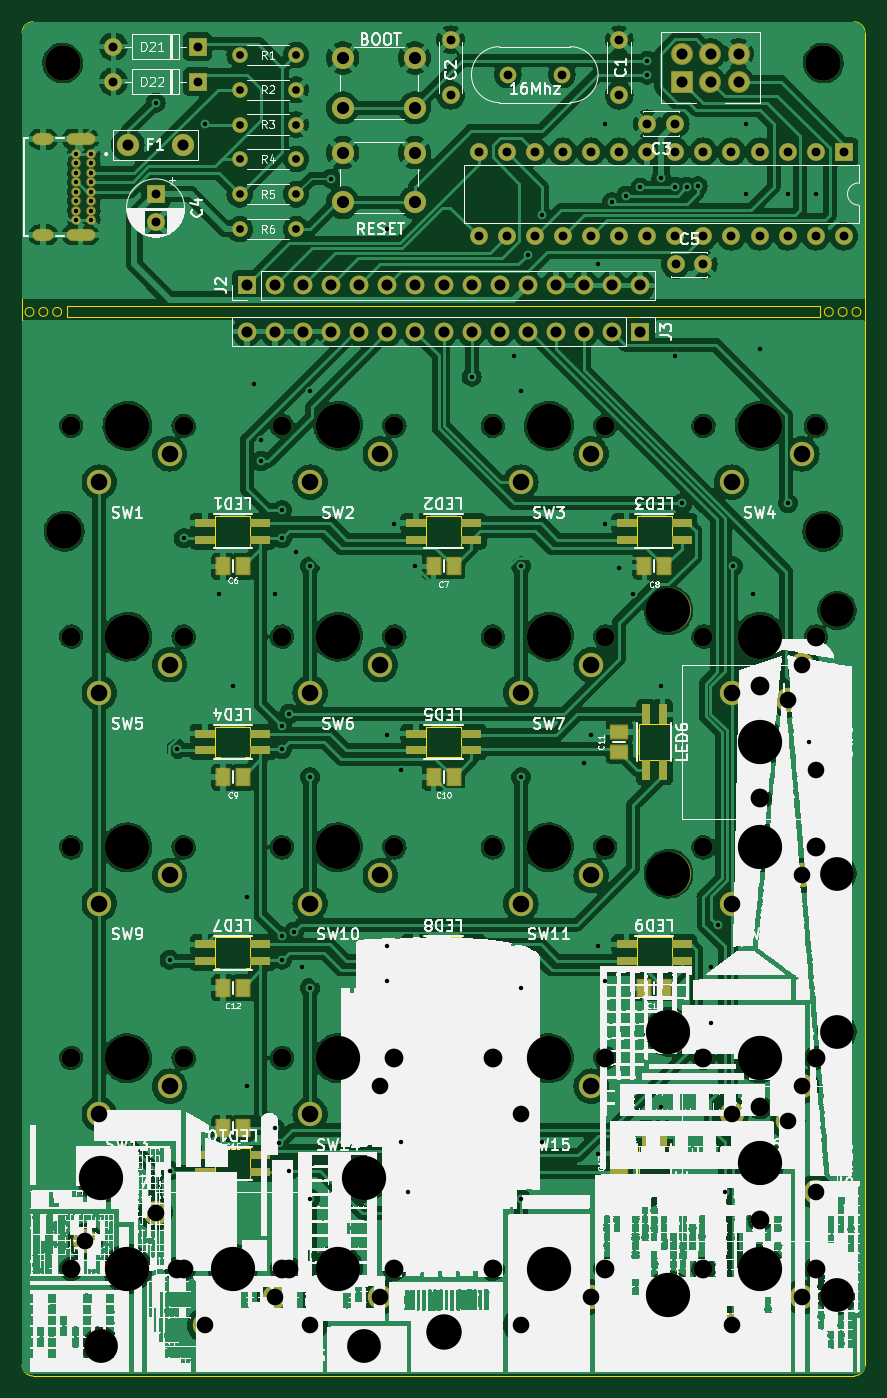
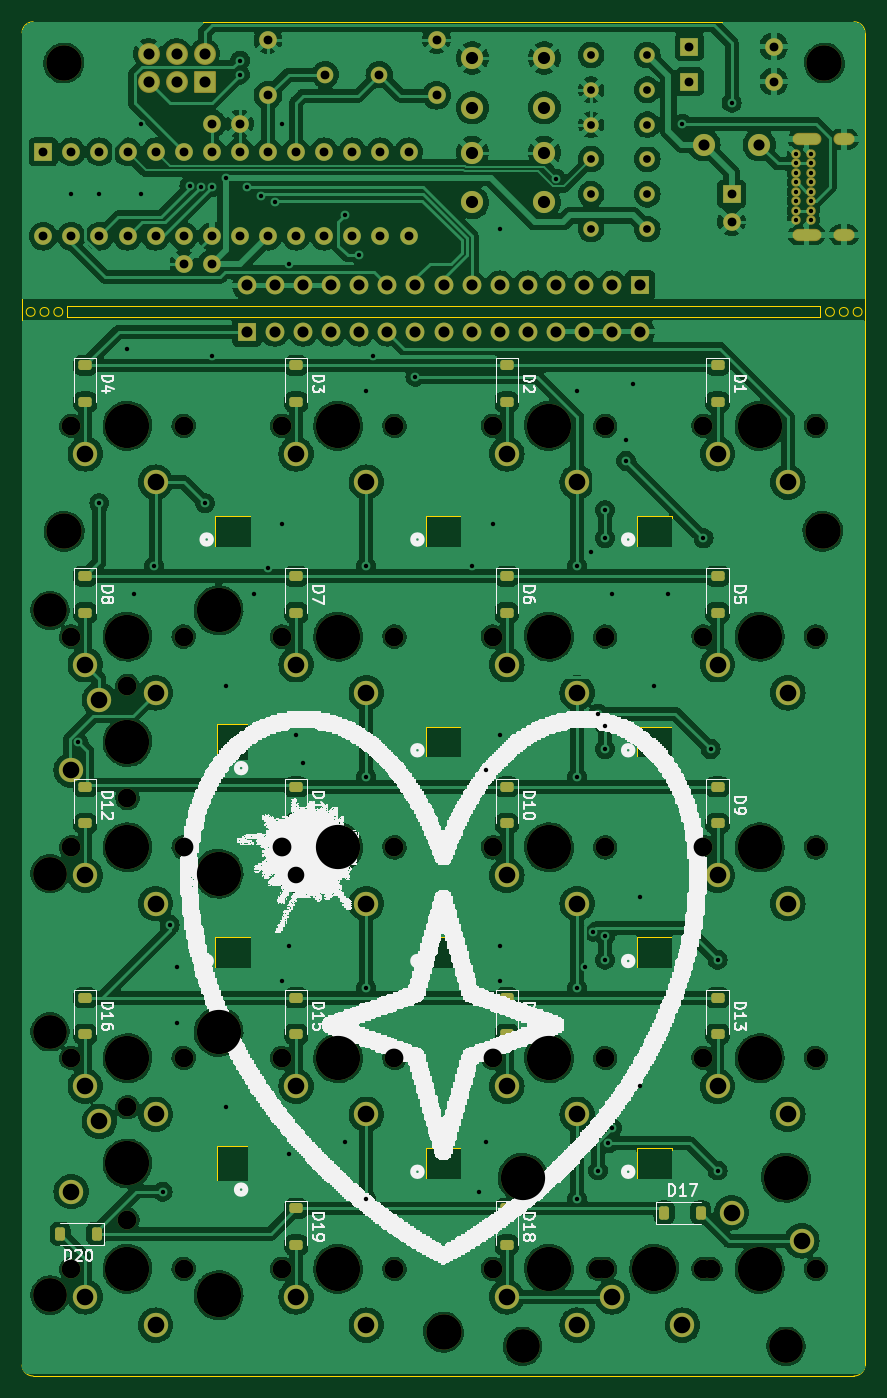
Circuit board: 11 layer files. Board 76.2 x 122.4 mm.
- bottom_copper: 20Key_macropad-B_Cu.gbr (460967 bytes)
- bottom_mask: 20Key_macropad-B_Mask.gbr (11355 bytes)
- paste: 20Key_macropad-B_Paste.gbr (2717 bytes)
- bottom_silk: 20Key_macropad-B_Silkscreen.gbr (2288328 bytes)
- outline: 20Key_macropad-Edge_Cuts.gbr (4242 bytes)
- top_copper: 20Key_macropad-F_Cu.gbr (481838 bytes)
- top_mask: 20Key_macropad-F_Mask.gbr (12296 bytes)
- paste: 20Key_macropad-F_Paste.gbr (2944 bytes)
- top_silk: 20Key_macropad-F_Silkscreen.gbr (861351 bytes)
- drill: 20Key_macropad-NPTH.drl (1886 bytes)
- drill: 20Key_macropad-PTH.drl (4953 bytes)

=== bottom_copper: 20Key_macropad-B_Cu.gbr (460967 bytes, source omitted) ===
=== bottom_mask: 20Key_macropad-B_Mask.gbr (11355 bytes, source omitted) ===
=== paste: 20Key_macropad-B_Paste.gbr (2717 bytes, source withheld) ===
=== bottom_silk: 20Key_macropad-B_Silkscreen.gbr (2288328 bytes, source omitted) ===
=== outline: 20Key_macropad-Edge_Cuts.gbr ===
%TF.GenerationSoftware,KiCad,Pcbnew,7.0.6*%
%TF.CreationDate,2024-02-08T14:45:44-05:00*%
%TF.ProjectId,20Key_macropad,32304b65-795f-46d6-9163-726f7061642e,rev?*%
%TF.SameCoordinates,Original*%
%TF.FileFunction,Profile,NP*%
%FSLAX46Y46*%
G04 Gerber Fmt 4.6, Leading zero omitted, Abs format (unit mm)*
G04 Created by KiCad (PCBNEW 7.0.6) date 2024-02-08 14:45:44*
%MOMM*%
%LPD*%
G01*
G04 APERTURE LIST*
%TA.AperFunction,Profile*%
%ADD10C,0.100000*%
%TD*%
%TA.AperFunction,Profile*%
%ADD11C,0.025400*%
%TD*%
G04 APERTURE END LIST*
D10*
X174200000Y-59230000D02*
G75*
G03*
X174200000Y-59230000I-400000J0D01*
G01*
X103200000Y-59230000D02*
G75*
G03*
X103200000Y-59230000I-400000J0D01*
G01*
X176700000Y-59230000D02*
G75*
G03*
X176700000Y-59230000I-400000J0D01*
G01*
X101875000Y-33005000D02*
X176075000Y-33005000D01*
X176075000Y-155415000D02*
G75*
G03*
X177075000Y-154415000I0J1000000D01*
G01*
X101950000Y-59230000D02*
G75*
G03*
X101950000Y-59230000I-400000J0D01*
G01*
X104919000Y-58730000D02*
X172975000Y-58730000D01*
X172975000Y-59730000D01*
X104919000Y-59730000D01*
X104919000Y-58730000D01*
X177075000Y-34005000D02*
G75*
G03*
X176075000Y-33005000I-1000000J0D01*
G01*
X100875000Y-154415000D02*
X100875000Y-34005000D01*
X104450000Y-59230000D02*
G75*
G03*
X104450000Y-59230000I-400000J0D01*
G01*
X177075000Y-34005000D02*
X177075000Y-154415000D01*
X101875000Y-33005000D02*
G75*
G03*
X100875000Y-34005000I0J-1000000D01*
G01*
X175450000Y-59230000D02*
G75*
G03*
X175450000Y-59230000I-400000J0D01*
G01*
X176075000Y-155415000D02*
X101875000Y-155415000D01*
X100875000Y-154415000D02*
G75*
G03*
X101875000Y-155415000I1000000J0D01*
G01*
D11*
%TO.C,LED3*%
X159625200Y-80452000D02*
X159625200Y-77658000D01*
X159625200Y-80452000D02*
X156424800Y-80452000D01*
X159625200Y-77658000D02*
X156424800Y-77658000D01*
X156424800Y-77658000D02*
X156424800Y-80452000D01*
%TO.C,LED1*%
X121525200Y-80452000D02*
X121525200Y-77658000D01*
X121525200Y-80452000D02*
X118324800Y-80452000D01*
X121525200Y-77658000D02*
X118324800Y-77658000D01*
X118324800Y-77658000D02*
X118324800Y-80452000D01*
%TO.C,LED7*%
X121525200Y-118552000D02*
X121525200Y-115758000D01*
X121525200Y-118552000D02*
X118324800Y-118552000D01*
X121525200Y-115758000D02*
X118324800Y-115758000D01*
X118324800Y-115758000D02*
X118324800Y-118552000D01*
%TO.C,LED11*%
X140575200Y-137602000D02*
X140575200Y-134808000D01*
X140575200Y-137602000D02*
X137374800Y-137602000D01*
X140575200Y-134808000D02*
X137374800Y-134808000D01*
X137374800Y-134808000D02*
X137374800Y-137602000D01*
%TO.C,LED9*%
X159625200Y-118552000D02*
X159625200Y-115758000D01*
X159625200Y-118552000D02*
X156424800Y-118552000D01*
X159625200Y-115758000D02*
X156424800Y-115758000D01*
X156424800Y-115758000D02*
X156424800Y-118552000D01*
%TO.C,LED12*%
X156628000Y-137805200D02*
X159422000Y-137805200D01*
X156628000Y-137805200D02*
X156628000Y-134604800D01*
X159422000Y-137805200D02*
X159422000Y-134604800D01*
X159422000Y-134604800D02*
X156628000Y-134604800D01*
%TO.C,LED10*%
X121525200Y-137602000D02*
X121525200Y-134808000D01*
X121525200Y-137602000D02*
X118324800Y-137602000D01*
X121525200Y-134808000D02*
X118324800Y-134808000D01*
X118324800Y-134808000D02*
X118324800Y-137602000D01*
%TO.C,LED2*%
X140575200Y-80452000D02*
X140575200Y-77658000D01*
X140575200Y-80452000D02*
X137374800Y-80452000D01*
X140575200Y-77658000D02*
X137374800Y-77658000D01*
X137374800Y-77658000D02*
X137374800Y-80452000D01*
%TO.C,LED4*%
X121525200Y-99502000D02*
X121525200Y-96708000D01*
X121525200Y-99502000D02*
X118324800Y-99502000D01*
X121525200Y-96708000D02*
X118324800Y-96708000D01*
X118324800Y-96708000D02*
X118324800Y-99502000D01*
%TO.C,LED8*%
X140575200Y-118552000D02*
X140575200Y-115758000D01*
X140575200Y-118552000D02*
X137374800Y-118552000D01*
X140575200Y-115758000D02*
X137374800Y-115758000D01*
X137374800Y-115758000D02*
X137374800Y-118552000D01*
%TO.C,LED5*%
X140575200Y-99502000D02*
X140575200Y-96708000D01*
X140575200Y-99502000D02*
X137374800Y-99502000D01*
X140575200Y-96708000D02*
X137374800Y-96708000D01*
X137374800Y-96708000D02*
X137374800Y-99502000D01*
%TO.C,LED6*%
X156628000Y-99705200D02*
X159422000Y-99705200D01*
X156628000Y-99705200D02*
X156628000Y-96504800D01*
X159422000Y-99705200D02*
X159422000Y-96504800D01*
X159422000Y-96504800D02*
X156628000Y-96504800D01*
%TD*%
M02*

=== top_copper: 20Key_macropad-F_Cu.gbr (481838 bytes, source omitted) ===
=== top_mask: 20Key_macropad-F_Mask.gbr (12296 bytes, source omitted) ===
=== paste: 20Key_macropad-F_Paste.gbr ===
%TF.GenerationSoftware,KiCad,Pcbnew,7.0.6*%
%TF.CreationDate,2024-02-08T14:45:44-05:00*%
%TF.ProjectId,20Key_macropad,32304b65-795f-46d6-9163-726f7061642e,rev?*%
%TF.SameCoordinates,Original*%
%TF.FileFunction,Paste,Top*%
%TF.FilePolarity,Positive*%
%FSLAX46Y46*%
G04 Gerber Fmt 4.6, Leading zero omitted, Abs format (unit mm)*
G04 Created by KiCad (PCBNEW 7.0.6) date 2024-02-08 14:45:44*
%MOMM*%
%LPD*%
G01*
G04 APERTURE LIST*
%ADD10R,1.150000X1.450000*%
%ADD11R,1.803400X0.812800*%
%ADD12R,1.450000X1.150000*%
%ADD13R,0.812800X1.803400*%
G04 APERTURE END LIST*
D10*
%TO.C,C8*%
X158925000Y-82230000D03*
X157125000Y-82230000D03*
%TD*%
D11*
%TO.C,LED3*%
X160526900Y-79804300D03*
X160526900Y-78305700D03*
X155523100Y-78305700D03*
X155523100Y-79804300D03*
%TD*%
D12*
%TO.C,C17*%
X154850000Y-137105000D03*
X154850000Y-135305000D03*
%TD*%
D11*
%TO.C,LED1*%
X122426900Y-79804300D03*
X122426900Y-78305700D03*
X117423100Y-78305700D03*
X117423100Y-79804300D03*
%TD*%
%TO.C,LED7*%
X122426900Y-117904300D03*
X122426900Y-116405700D03*
X117423100Y-116405700D03*
X117423100Y-117904300D03*
%TD*%
%TO.C,LED11*%
X141476900Y-136954300D03*
X141476900Y-135455700D03*
X136473100Y-135455700D03*
X136473100Y-136954300D03*
%TD*%
%TO.C,LED9*%
X160526900Y-117904300D03*
X160526900Y-116405700D03*
X155523100Y-116405700D03*
X155523100Y-117904300D03*
%TD*%
D10*
%TO.C,C6*%
X120825000Y-82230000D03*
X119025000Y-82230000D03*
%TD*%
D13*
%TO.C,LED12*%
X157275700Y-138706900D03*
X158774300Y-138706900D03*
X158774300Y-133703100D03*
X157275700Y-133703100D03*
%TD*%
D10*
%TO.C,C14*%
X158925000Y-120330000D03*
X157125000Y-120330000D03*
%TD*%
D12*
%TO.C,C11*%
X154850000Y-99005000D03*
X154850000Y-97205000D03*
%TD*%
D10*
%TO.C,C13*%
X139875000Y-120330000D03*
X138075000Y-120330000D03*
%TD*%
D11*
%TO.C,LED10*%
X122426900Y-136954300D03*
X122426900Y-135455700D03*
X117423100Y-135455700D03*
X117423100Y-136954300D03*
%TD*%
D10*
%TO.C,C16*%
X139875000Y-139380000D03*
X138075000Y-139380000D03*
%TD*%
%TO.C,C12*%
X120825000Y-120330000D03*
X119025000Y-120330000D03*
%TD*%
D11*
%TO.C,LED2*%
X141476900Y-79804300D03*
X141476900Y-78305700D03*
X136473100Y-78305700D03*
X136473100Y-79804300D03*
%TD*%
%TO.C,LED4*%
X122426900Y-98854300D03*
X122426900Y-97355700D03*
X117423100Y-97355700D03*
X117423100Y-98854300D03*
%TD*%
D10*
%TO.C,C15*%
X120825000Y-133030000D03*
X119025000Y-133030000D03*
%TD*%
D11*
%TO.C,LED8*%
X141476900Y-117904300D03*
X141476900Y-116405700D03*
X136473100Y-116405700D03*
X136473100Y-117904300D03*
%TD*%
D10*
%TO.C,C9*%
X120825000Y-101280000D03*
X119025000Y-101280000D03*
%TD*%
D11*
%TO.C,LED5*%
X141476900Y-98854300D03*
X141476900Y-97355700D03*
X136473100Y-97355700D03*
X136473100Y-98854300D03*
%TD*%
D13*
%TO.C,LED6*%
X157275700Y-100606900D03*
X158774300Y-100606900D03*
X158774300Y-95603100D03*
X157275700Y-95603100D03*
%TD*%
D10*
%TO.C,C7*%
X139875000Y-82230000D03*
X138075000Y-82230000D03*
%TD*%
%TO.C,C10*%
X139875000Y-101280000D03*
X138075000Y-101280000D03*
%TD*%
M02*

=== top_silk: 20Key_macropad-F_Silkscreen.gbr (861351 bytes, source omitted) ===
=== drill: 20Key_macropad-NPTH.drl ===
M48
; DRILL file {KiCad 7.0.6} date Thu Feb  8 14:45:54 2024
; FORMAT={-:-/ absolute / inch / decimal}
; #@! TF.CreationDate,2024-02-08T14:45:54-05:00
; #@! TF.GenerationSoftware,Kicad,Pcbnew,7.0.6
; #@! TF.FileFunction,NonPlated,1,2,NPTH
FMAT,2
INCH
; #@! TA.AperFunction,NonPlated,NPTH,ComponentDrill
T1C0.0669
; #@! TA.AperFunction,NonPlated,NPTH,ComponentDrill
T2C0.1201
; #@! TA.AperFunction,NonPlated,NPTH,ComponentDrill
T3C0.1260
; #@! TA.AperFunction,NonPlated,NPTH,ComponentDrill
T4C0.1575
%
G90
G05
T1
X4.1465Y-2.7374
X4.1465Y-3.4874
X4.1465Y-4.2374
X4.1465Y-4.9874
X4.1465Y-5.7374
X4.5215Y-5.7374
X4.5465Y-2.7374
X4.5465Y-3.4874
X4.5465Y-4.2374
X4.5465Y-4.9874
X4.5465Y-5.7374
X4.8965Y-2.7374
X4.8965Y-3.4874
X4.8965Y-4.2374
X4.8965Y-4.9874
X4.8965Y-5.7374
X4.9215Y-5.7374
X5.2965Y-2.7374
X5.2965Y-3.4874
X5.2965Y-4.2374
X5.2965Y-4.9874
X5.2965Y-5.7374
X5.6465Y-2.7374
X5.6465Y-3.4874
X5.6465Y-4.2374
X5.6465Y-4.9874
X5.6465Y-5.7374
X6.0465Y-2.7374
X6.0465Y-3.4874
X6.0465Y-4.2374
X6.0465Y-4.9874
X6.0465Y-5.7374
X6.3965Y-2.7374
X6.3965Y-3.4874
X6.3965Y-4.2374
X6.3965Y-4.9874
X6.3965Y-5.7374
X6.5965Y-3.6624
X6.5965Y-4.0624
X6.5965Y-5.1624
X6.5965Y-5.5624
X6.7965Y-2.7374
X6.7965Y-3.4874
X6.7965Y-4.2374
X6.7965Y-4.9874
X6.7965Y-5.7374
T2
X4.253Y-6.013
X5.19Y-6.013
X6.872Y-3.3939
X6.872Y-4.3309
X6.872Y-4.8939
X6.872Y-5.8309
T3
X4.1161Y-1.4461
X4.1215Y-3.1124
X5.4715Y-5.9624
X6.8215Y-3.1124
X6.8228Y-1.4461
T4
X4.253Y-5.413
X4.3465Y-2.7374
X4.3465Y-3.4874
X4.3465Y-4.2374
X4.3465Y-4.9874
X4.3465Y-5.7374
X4.7215Y-5.7374
X5.0965Y-2.7374
X5.0965Y-3.4874
X5.0965Y-4.2374
X5.0965Y-4.9874
X5.0965Y-5.7374
X5.19Y-5.413
X5.8465Y-2.7374
X5.8465Y-3.4874
X5.8465Y-4.2374
X5.8465Y-4.9874
X5.8465Y-5.7374
X6.272Y-3.3939
X6.272Y-4.3309
X6.272Y-4.8939
X6.272Y-5.8309
X6.5965Y-2.7374
X6.5965Y-3.4874
X6.5965Y-3.8624
X6.5965Y-4.2374
X6.5965Y-4.9874
X6.5965Y-5.3624
X6.5965Y-5.7374
T0
M30

=== drill: 20Key_macropad-PTH.drl ===
M48
; DRILL file {KiCad 7.0.6} date Thu Feb  8 14:45:54 2024
; FORMAT={-:-/ absolute / inch / decimal}
; #@! TF.CreationDate,2024-02-08T14:45:54-05:00
; #@! TF.GenerationSoftware,Kicad,Pcbnew,7.0.6
; #@! TF.FileFunction,Plated,1,2,PTH
FMAT,2
INCH
; #@! TA.AperFunction,Plated,PTH,ViaDrill
T1C0.0157
; #@! TA.AperFunction,Plated,PTH,ComponentDrill
T2C0.0157
; #@! TA.AperFunction,Plated,PTH,ComponentDrill
T3C0.0236
; #@! TA.AperFunction,Plated,PTH,ComponentDrill
T4C0.0276
; #@! TA.AperFunction,Plated,PTH,ComponentDrill
T5C0.0315
; #@! TA.AperFunction,Plated,PTH,ComponentDrill
T6C0.0394
; #@! TA.AperFunction,Plated,PTH,ComponentDrill
T7C0.0433
; #@! TA.AperFunction,Plated,PTH,ComponentDrill
T8C0.0591
%
G90
G05
T1
X4.4465Y-1.5874
X4.4965Y-4.6374
X4.4965Y-5.3874
X4.5215Y-3.8874
X4.5465Y-3.1374
X4.6215Y-1.6624
X4.6715Y-3.3374
X4.7215Y-3.6624
X4.7715Y-4.4124
X4.7715Y-5.0874
X4.7965Y-2.5874
X4.8215Y-2.7874
X4.8215Y-2.8624
X4.8715Y-3.3374
X4.8715Y-5.2374
X4.8847Y-5.291
X4.8965Y-3.0374
X4.8965Y-3.1374
X4.8965Y-3.8044
X4.8965Y-3.8874
X4.8965Y-4.5544
X4.8965Y-4.6374
X4.9215Y-3.7624
X4.9215Y-5.3874
X4.9394Y-4.5374
X4.9465Y-3.1874
X4.9679Y-4.6624
X4.9965Y-2.6124
X4.9965Y-3.2374
X4.9965Y-3.9874
X4.9965Y-4.7374
X4.9965Y-5.4874
X5.0715Y-1.8573
X5.2715Y-2.0374
X5.2715Y-3.8374
X5.2715Y-4.5874
X5.2715Y-4.7124
X5.2965Y-3.0874
X5.3215Y-3.9624
X5.3215Y-5.2874
X5.3465Y-5.4624
X5.3715Y-3.2374
X5.5715Y-2.5624
X5.7215Y-2.4874
X5.7465Y-2.6124
X5.7465Y-3.2374
X5.7465Y-3.9874
X5.7465Y-4.7374
X5.7465Y-5.4874
X5.7715Y-2.129
X5.8215Y-1.9874
X5.8215Y-5.2874
X5.9715Y-3.9374
X5.9965Y-3.8374
X6.0215Y-2.1624
X6.0215Y-4.5874
X6.0215Y-5.327
X6.0465Y-1.6624
X6.0465Y-3.0874
X6.0465Y-4.7124
X6.0715Y-1.9409
X6.0965Y-3.2439
X6.1215Y-1.9177
X6.1465Y-3.3374
X6.1715Y-1.8891
X6.1965Y-1.4374
X6.1965Y-1.4874
X6.2465Y-1.8557
X6.2465Y-3.6624
X6.2465Y-5.1624
X6.2965Y-1.8874
X6.2965Y-2.4874
X6.3215Y-3.0124
X6.3363Y-1.8869
X6.3756Y-1.8845
X6.4215Y-4.6624
X6.4215Y-4.8624
X6.4465Y-4.5124
X6.4715Y-5.4624
X6.5017Y-3.2374
X6.5465Y-1.6624
X6.5465Y-1.9124
X6.5715Y-3.3374
X6.5965Y-2.4624
X6.6965Y-1.9124
X6.6965Y-3.0124
X6.7715Y-3.8624
X6.7965Y-1.9124
T2
X4.165Y-1.7703
X4.165Y-1.8037
X4.165Y-1.8372
X4.165Y-1.8707
X4.165Y-1.9041
X4.165Y-1.9376
X4.165Y-1.9711
X4.165Y-2.0045
X4.2181Y-1.7703
X4.2181Y-1.8037
X4.2181Y-1.8372
X4.2181Y-1.8707
X4.2181Y-1.9041
X4.2181Y-1.9376
X4.2181Y-1.9711
X4.2181Y-2.0045
T4
X4.7465Y-1.4173
X4.7465Y-1.5413
X4.7465Y-1.6654
X4.7465Y-1.7874
X4.7465Y-1.9134
X4.7465Y-2.0374
X4.9465Y-1.4173
X4.9465Y-1.5413
X4.9465Y-1.6654
X4.9465Y-1.7874
X4.9465Y-1.9134
X4.9465Y-2.0374
T5
X4.2965Y-1.3874
X4.2965Y-1.5124
X4.4465Y-1.9124
X4.4465Y-2.0108
X4.5965Y-1.3874
X4.5965Y-1.5124
X5.4965Y-1.364
X5.4965Y-1.5608
X5.5961Y-1.7624
X5.5961Y-2.0624
X5.6961Y-1.7624
X5.6961Y-2.0624
X5.7Y-1.4874
X5.7961Y-1.7624
X5.7961Y-2.0624
X5.8921Y-1.4874
X5.8961Y-1.7624
X5.8961Y-2.0624
X5.9961Y-1.7624
X5.9961Y-2.0624
X6.0961Y-1.7624
X6.0961Y-2.0624
X6.0965Y-1.364
X6.0965Y-1.5608
X6.1961Y-1.7624
X6.1961Y-2.0624
X6.1972Y-1.6624
X6.2957Y-1.6624
X6.2961Y-1.7624
X6.2961Y-2.0624
X6.2972Y-2.1624
X6.3957Y-2.1624
X6.3961Y-1.7624
X6.3961Y-2.0624
X6.4961Y-1.7624
X6.4961Y-2.0624
X6.5961Y-1.7624
X6.5961Y-2.0624
X6.6961Y-1.7624
X6.6961Y-2.0624
X6.7961Y-1.7624
X6.7961Y-2.0624
X6.8961Y-1.7624
X6.8961Y-2.0624
T6
X4.348Y-1.7374
X4.5449Y-1.7374
X4.7715Y-2.2374
X4.7715Y-2.4024
X4.8715Y-2.2374
X4.8715Y-2.4024
X4.9715Y-2.2374
X4.9715Y-2.4024
X5.0715Y-2.2374
X5.0715Y-2.4024
X5.1715Y-2.2374
X5.1715Y-2.4024
X5.2715Y-2.2374
X5.2715Y-2.4024
X5.3715Y-2.2374
X5.3715Y-2.4024
X5.4715Y-2.2374
X5.4715Y-2.4024
X5.5715Y-2.2374
X5.5715Y-2.4024
X5.6715Y-2.2374
X5.6715Y-2.4024
X5.7715Y-2.2374
X5.7715Y-2.4024
X5.8715Y-2.2374
X5.8715Y-2.4024
X5.9715Y-2.2374
X5.9715Y-2.4024
X6.0715Y-2.2374
X6.0715Y-2.4024
X6.1715Y-2.2374
X6.1715Y-2.4024
X6.3215Y-1.4124
X6.3215Y-1.5124
X6.4215Y-1.4124
X6.4215Y-1.5124
X6.5215Y-1.4124
X6.5215Y-1.5124
T7
X5.113Y-1.4285
X5.113Y-1.6057
X5.113Y-1.7651
X5.113Y-1.9423
X5.3689Y-1.4285
X5.3689Y-1.6057
X5.3689Y-1.7651
X5.3689Y-1.9423
T8
X4.1965Y-5.6374
X4.2465Y-2.9374
X4.2465Y-3.6874
X4.2465Y-4.4374
X4.2465Y-5.1874
X4.4465Y-5.5374
X4.4965Y-2.8374
X4.4965Y-3.5874
X4.4965Y-4.3374
X4.4965Y-5.0874
X4.6215Y-5.9374
X4.8715Y-5.8374
X4.9965Y-2.9374
X4.9965Y-3.6874
X4.9965Y-4.4374
X4.9965Y-5.1874
X4.9965Y-5.9374
X5.2465Y-2.8374
X5.2465Y-3.5874
X5.2465Y-4.3374
X5.2465Y-5.0874
X5.2465Y-5.8374
X5.7465Y-2.9374
X5.7465Y-3.6874
X5.7465Y-4.4374
X5.7465Y-5.1874
X5.7465Y-5.9374
X5.9965Y-2.8374
X5.9965Y-3.5874
X5.9965Y-4.3374
X5.9965Y-5.0874
X5.9965Y-5.8374
X6.4965Y-2.9374
X6.4965Y-3.6874
X6.4965Y-4.4374
X6.4965Y-5.1874
X6.4965Y-5.9374
X6.6965Y-3.7124
X6.6965Y-5.2124
X6.7465Y-2.8374
X6.7465Y-3.5874
X6.7465Y-4.3374
X6.7465Y-5.0874
X6.7465Y-5.8374
X6.7965Y-3.9624
X6.7965Y-5.4624
T3
G00X4.0622Y-1.7171
M15
G01X4.0307Y-1.7171
M16
G05
G00X4.0622Y-2.0577
M15
G01X4.0307Y-2.0577
M16
G05
G00X4.2091Y-1.7171
M15
G01X4.15Y-1.7171
M16
G05
G00X4.2091Y-2.0577
M15
G01X4.15Y-2.0577
M16
G05
T0
M30

